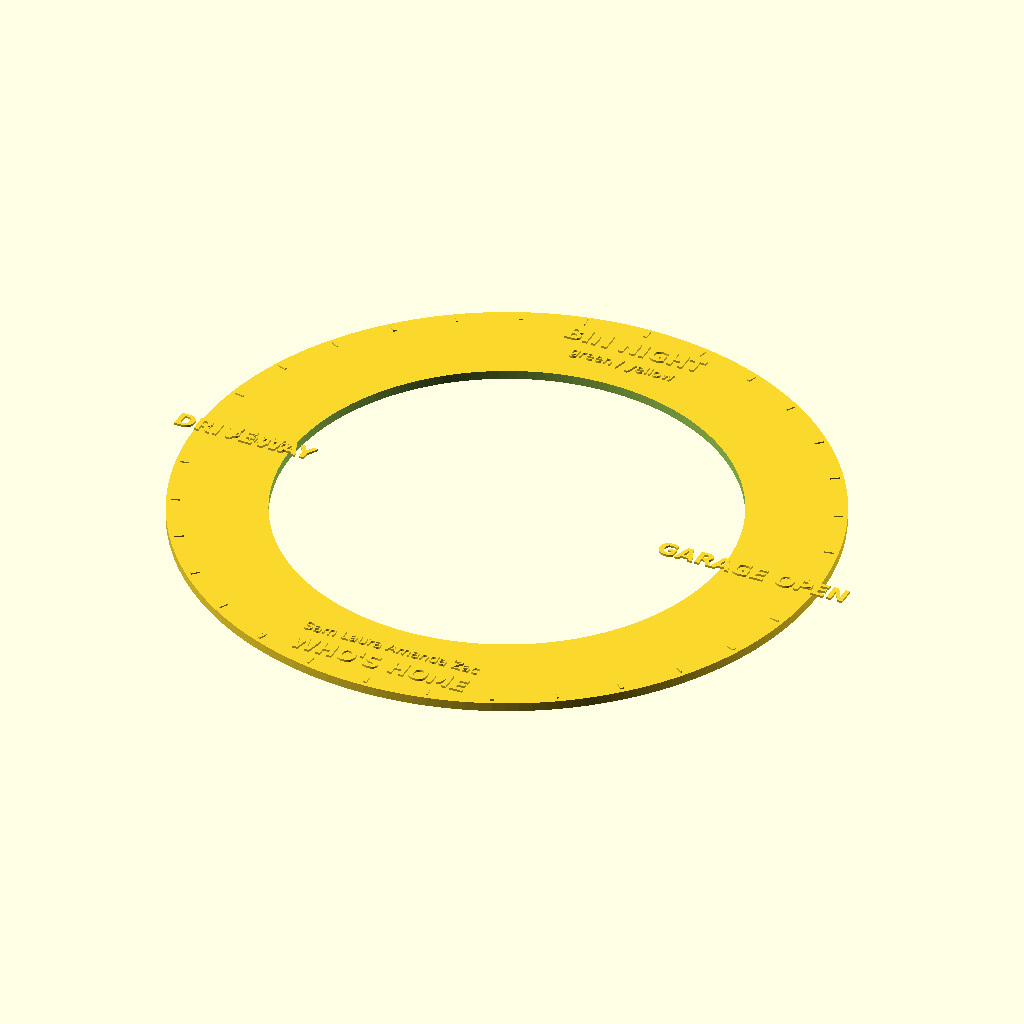
Cell 1: rendered with the file's own defaults.
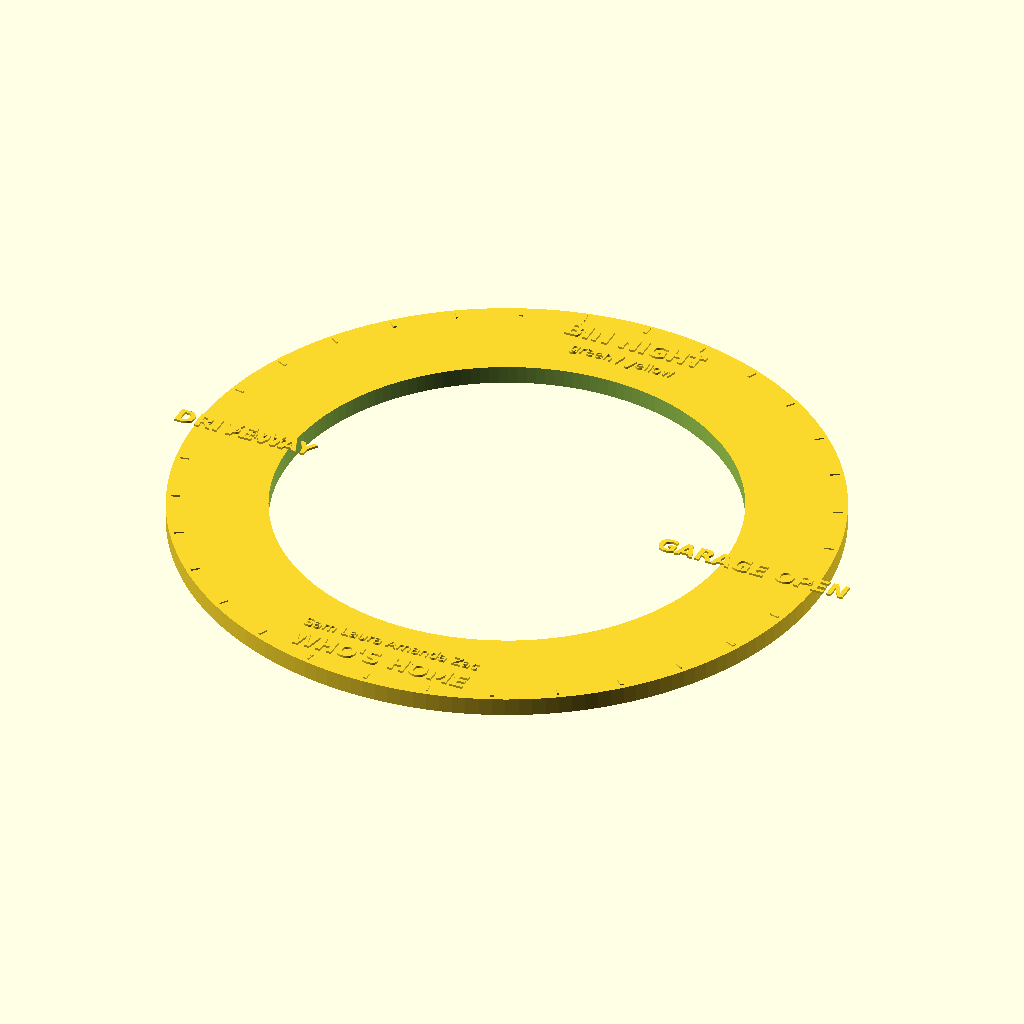
Cell 2 — PLATE_H set to 4.8, the other parameters unchanged.
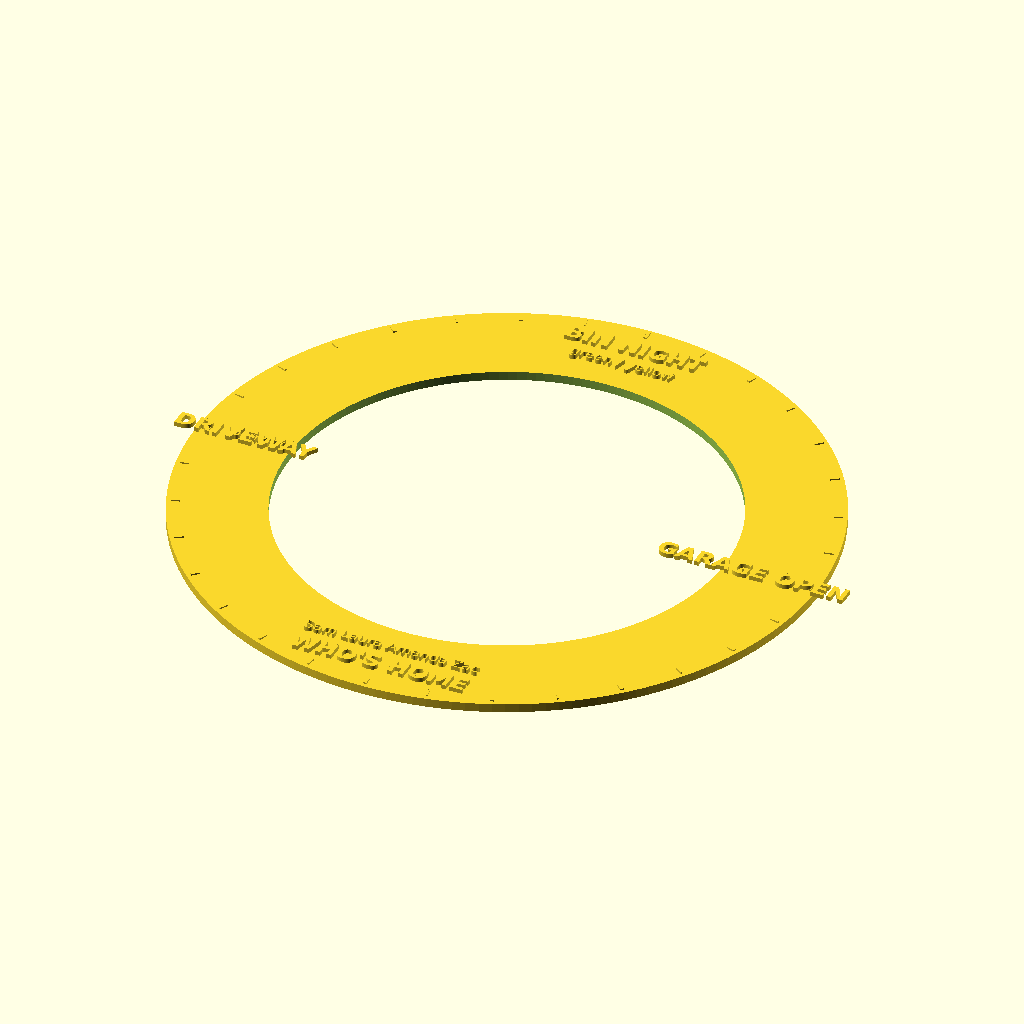
Cell 3: the same model with TEXT_H = 1.2.
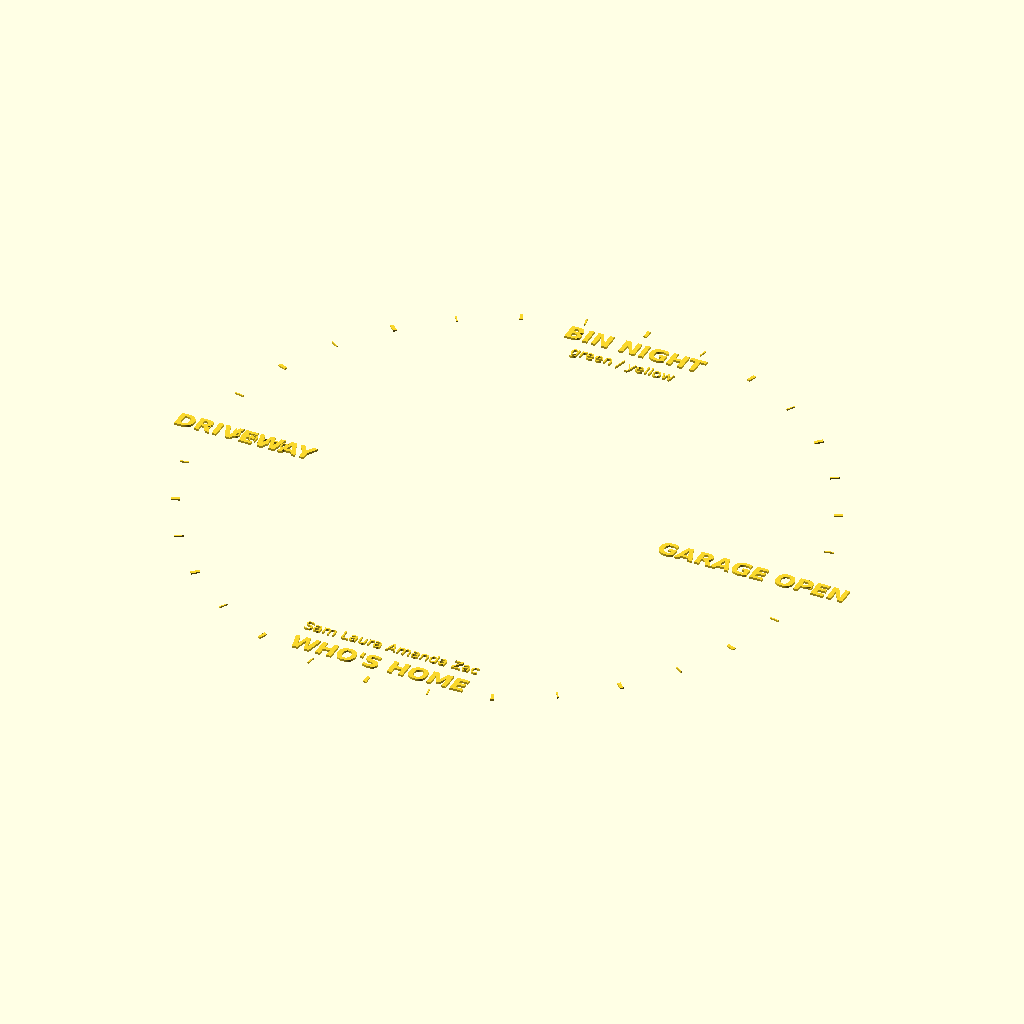
Cell 4: R_IN = 120.65 (everything else at default).
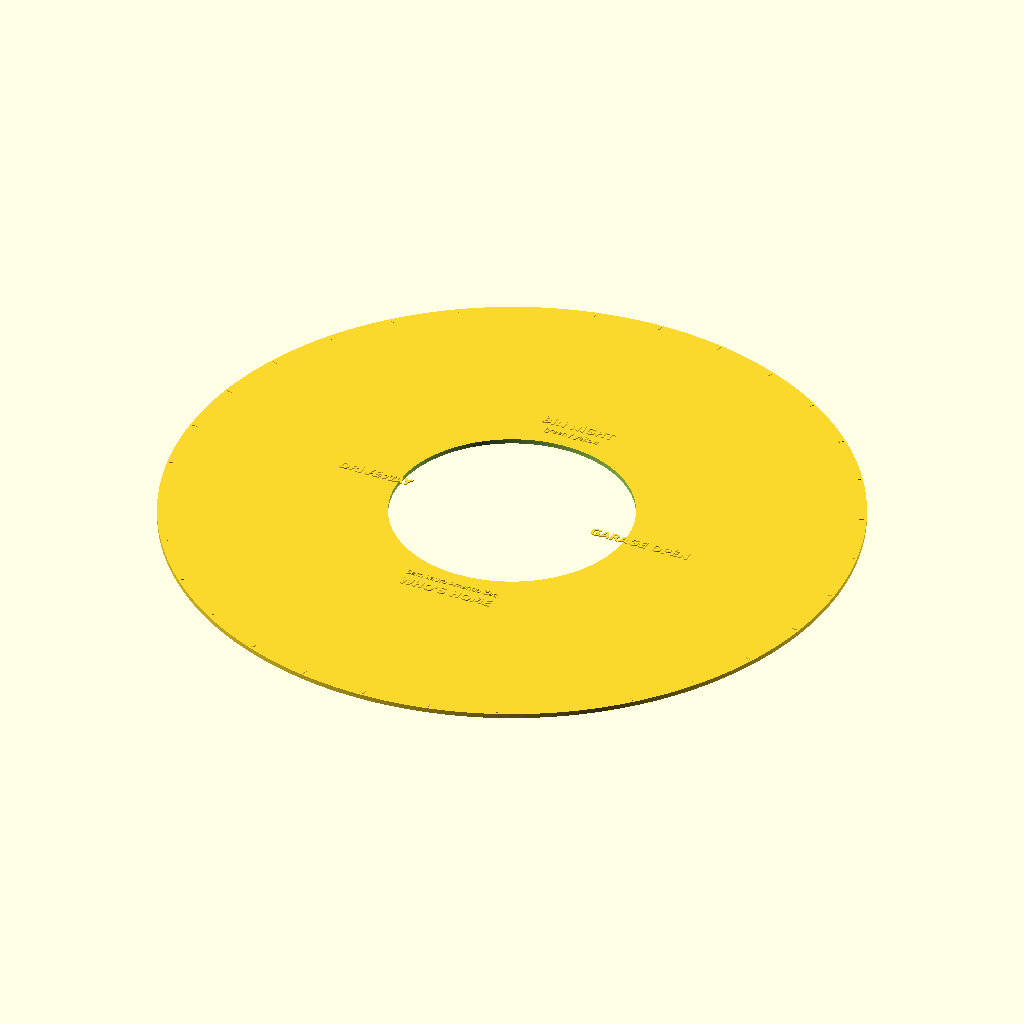
Cell 5: R_OUT = 172.65 (everything else at default).
All cells are drawn from the same view direction (rotation 55°, 0°, 25°, orthographic, colour scheme Cornfield), but the view is re-fitted for each cell, so position and scale can differ between cells as well as the parameter.
The OpenSCAD source (wall-clock/enclosure/legend/legend-32-status.scad):
// 32-LED legend collar - Ambient status
// Generated by build_legend.py. Edit that, not this.
//
// Every label is UPRIGHT - no rotation - so the collar reads
// from across the room whichever pixel you are looking at.
//
// Text is RAISED by TEXT_H. For a two-colour print, pause at
// PLATE_H and swap filament: the text starts exactly there.
//
// Bore is body dia 119.85 + 0.40 clearance.
$fn = 160;
PLATE_H = 2.4;
TEXT_H = 0.6;
TICK_H = 0.4;
R_IN = 60.3250;
R_OUT = 86.3250;

module plate() {
  difference() {
    cylinder(h = PLATE_H, r = R_OUT);
    translate([0, 0, -1]) cylinder(h = PLATE_H + 2, r = R_IN);
  }
}

// Upright: translate only, never rotate.
module lab(x, y, size, txt, bold = true) {
  translate([x, y, PLATE_H])
    linear_extrude(height = TEXT_H)
      text(txt, size = size, halign = "center",
           valign = "center", font = bold ?
           "DejaVu Sans:style=Bold" : "DejaVu Sans");
}

module ticks() {
  for (i = [0 : 31]) {
    a = i * 11.250000;
    major = (i % 2) == 0;
    rotate([0, 0, -a])
      translate([-(major ? 0.45 : 0.18), R_OUT - 3.6, PLATE_H])
        cube([major ? 0.9 : 0.36, 2.4, TICK_H]);
  }
}

module legend() {
  plate();
  ticks();
  // lit colour #00961e
  lab(0.000, 76.445, 4.81, "BIN NIGHT");
  lab(0.000, 68.749, 2.99, "green / yellow", false);
  // lit colour #964600
  lab(68.689, 0.000, 4.81, "GARAGE OPEN");
  // lit colour #002859
  lab(0.000, -76.445, 4.81, "WHO'S HOME");
  lab(0.000, -68.749, 2.99, "Sam Laura Amanda Zac", false);
  // lit colour #c80000
  lab(-73.162, -0.000, 4.81, "DRIVEWAY");
  lab(-68.922, -0.000, 2.99, "blinking", false);
}

legend();
Customizer parameters (derived from the source; name, type, default, range or options):
PLATE_H: number, default 2.4
TEXT_H: number, default 0.6
TICK_H: number, default 0.4
R_IN: number, default 60.325
R_OUT: number, default 86.325
